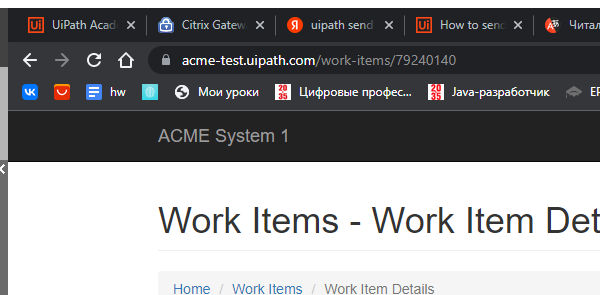
Task: Performer Generate Yearly Report
Workflow: System1_UpdateWorkItems

Step 1: Attach Browser 'chrome.exe ACME' in window '*ACME*System*1*' (chrome.exe)

Step 2: click on the button 'Update Work Item' (no picture)

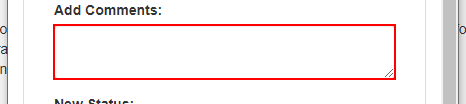
Step 3: type [in_Comment] into the text box in window 'ACME System 1' (chrome.exe)

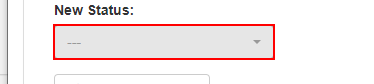
Step 4: click on the button in window 'ACME System 1' (chrome.exe)

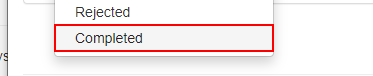
Step 5: click on the link '*{0}*' in window '*ACME*System*1*' (chrome.exe)

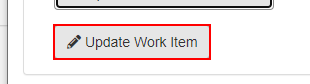
Step 6: click on the button in window 'ACME System 1' (chrome.exe)

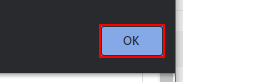
Step 7: click on the push button 'ОК' in window 'ACME System 1*' (chrome.exe)

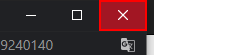
Step 8: click on the push button 'Закрыть' in window 'ACME System 1*' (chrome.exe)
